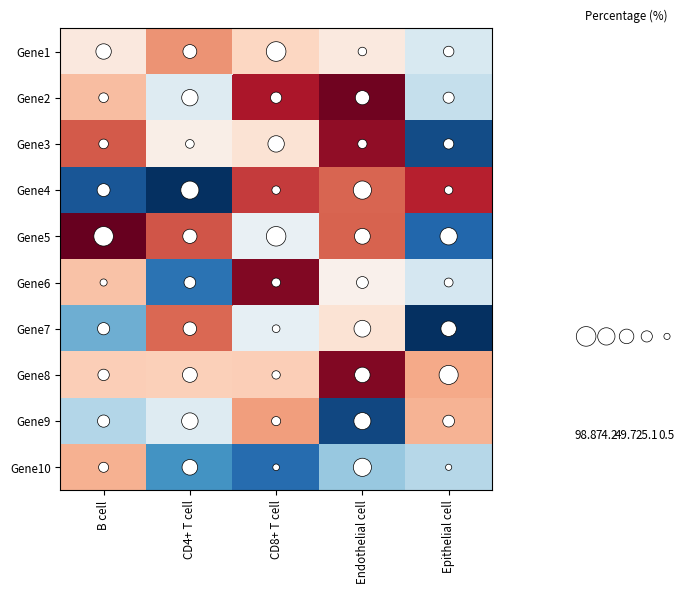

Here is the Python script that generated this plot:
import numpy as np
import pandas as pd
import matplotlib.pyplot as plt
from matplotlib.colors import Normalize

def circle_heatmap(bg_df: pd.DataFrame,
                   circle_df: pd.DataFrame,
                   *,
                   cmap: str = "RdBu_r",
                   smallest_circle: float = 20,
                   largest_circle: float = 200,
                   size_exponent: float = 1.0,
                   circle_fill: str = "white",
                   circle_edge: str = "black",
                   circle_edge_lw: float = 0.5,
                   add_legend: bool = True,
                   legend_title: str = "Percentage (%)",
                   figsize: tuple = (8, 6),
                   ax: plt.Axes = None):
    """
    绘制一个结合热图和圆圈的图：
      - 背景使用 `bg_df` 中的数值（范围 0-1）绘制热图，使用红-白-蓝渐变，
        其中 0 显示为最红，1 显示为最蓝；
      - 每个单元格中央绘制一个圆圈，其大小根据 `circle_df` 中的百分比数据决定，
        该数据自动计算最小值和最大值；圆圈填充为白色，边框为黑色且边框较细；
      - 可在图右侧添加圆圈大小的标尺。

    参数
    ----
    bg_df : pandas.DataFrame
        背景热图数据，每行代表一个基因、每列代表一种细胞类型，数值应在 0 到 1 范围内。
    circle_df : pandas.DataFrame
        圆圈大小数据，行列与 bg_df 对应，数值通常为百分比（例如 0-100）。
    cmap : str, 默认 "RdBu_r"
        热图背景的颜色映射，使用红-白-蓝渐变（0 为最红，1 为最蓝）。
    smallest_circle : float, 默认 20
        最小圆圈的面积（scatter 中 s 参数，单位为点²）。
    largest_circle : float, 默认 200
        最大圆圈的面积。
    size_exponent : float, 默认 1.0
        用于调整圆圈大小的指数（控制大小分布）。
    circle_fill : str, 默认 "white"
        圆圈填充颜色。
    circle_edge : str, 默认 "black"
        圆圈边框颜色。
    circle_edge_lw : float, 默认 0.5
        圆圈边框线宽。
    add_legend : bool, 默认 True
        是否在图右侧添加圆圈大小的标尺。
    legend_title : str, 默认 "Percentage (%)"
        标尺的标题。
    figsize : tuple, 默认 (8,6)
        图形尺寸。
    ax : matplotlib.axes.Axes, 可选
        如果提供，则在该轴上绘图；否则新建一个图形和轴。

    返回
    -------
    fig, ax, legend_ax
        分别为主图的 Figure、Axes，以及标尺的 Axes（如果 add_legend 为 False，则 legend_ax 为 None）。
    """
    # 检查两个 DataFrame 形状及索引是否一致
    if bg_df.shape != circle_df.shape:
        raise ValueError("bg_df 和 circle_df 必须具有相同的形状")
    if not (bg_df.index.equals(circle_df.index) and bg_df.columns.equals(circle_df.columns)):
        raise ValueError("bg_df 和 circle_df 必须具有相同的索引和列")

    # 创建图形与轴：若未提供 ax，则使用 GridSpec 分成主图和标尺两个区域
    if ax is None:
        fig = plt.figure(figsize=figsize)
        from matplotlib.gridspec import GridSpec
        gs = GridSpec(1, 2, width_ratios=[4, 1], wspace=0.3)
        ax = fig.add_subplot(gs[0])
        legend_ax = fig.add_subplot(gs[1])
    else:
        fig = ax.figure
        legend_ax = None
        if add_legend:
            # 如果提供了 ax 但需要标尺，则在图中额外创建一个轴（位置可根据需要调整）
            legend_ax = fig.add_axes([0.85, 0.15, 0.1, 0.7])

    # 绘制热图背景
    # 使用 pcolor 绘制，每个格子的左上角坐标为 (i, j)
    heat = ax.pcolor(bg_df.values, cmap=cmap, edgecolors='none')

    # 设置轴刻度和标签
    nrows, ncols = bg_df.shape
    ax.set_xticks(np.arange(ncols) + 0.5)
    ax.set_xticklabels(bg_df.columns, rotation=90, ha="center", fontsize="small")
    ax.set_yticks(np.arange(nrows) + 0.5)
    ax.set_yticklabels(bg_df.index, fontsize="small")
    ax.invert_yaxis()  # 使第一行在上

    # 处理圆圈大小数据（自动计算范围）
    circ_values = circle_df.values.astype(float)
    min_val = np.nanmin(circ_values)
    max_val = np.nanmax(circ_values)
    if max_val == min_val:
        frac = np.ones_like(circ_values)
    else:
        frac = (circ_values - min_val) / (max_val - min_val)
    # 根据比例计算圆圈面积
    sizes = (frac ** size_exponent) * (largest_circle - smallest_circle) + smallest_circle

    # 构造网格坐标（每个单元格中心位置）
    x_coords, y_coords = np.meshgrid(np.arange(ncols) + 0.5, np.arange(nrows) + 0.5)
    x_coords = x_coords.flatten()
    y_coords = y_coords.flatten()
    sizes_flat = sizes.flatten()

    # 绘制圆圈，scatter 的 s 参数表示面积（点²）
    ax.scatter(
        x_coords, y_coords,
        s=sizes_flat,
        facecolors=circle_fill,
        edgecolors=circle_edge,
        linewidths=circle_edge_lw,
        zorder=10
    )

    # 如果需要，添加圆圈大小标尺
    if add_legend and legend_ax is not None:
        legend_ax.clear()
        legend_ax.axis('off')
        legend_ax.set_title(legend_title, fontsize="small")

        # 生成一组代表性数值（例如 5 个，从 max 到 min）
        n_steps = 5
        legend_vals = np.linspace(max_val, min_val, n_steps)
        if max_val == min_val:
            legend_frac = np.ones(n_steps)
        else:
            legend_frac = (legend_vals - min_val) / (max_val - min_val)
        legend_sizes = (legend_frac ** size_exponent) * (largest_circle - smallest_circle) + smallest_circle

        # 绘制标尺散点：横向排列
        x_leg = np.arange(n_steps) * 1.5
        y_leg = np.full(n_steps, 0.5)
        legend_ax.scatter(
            x_leg, y_leg,
            s=legend_sizes,
            facecolors=circle_fill,
            edgecolors=circle_edge,
            linewidths=circle_edge_lw,
            zorder=10
        )
        # 添加对应数值标签
        for i, val in enumerate(legend_vals):
            legend_ax.text(
                x_leg[i], y_leg[i] - 0.3,
                f"{val:.1f}",
                ha="center", va="top", fontsize="small"
            )
        legend_ax.set_xlim(-1, x_leg[-1] + 1)
        legend_ax.set_ylim(0, 1.5)

    # 返回图形、主轴和标尺轴
    return fig, ax, legend_ax

# 示例用法
if __name__ == "__main__":
    # 假设你已经有两个 DataFrame，下面用随机数据作示例
    genes = [f"Gene{i}" for i in range(1, 11)]
    cell_types = ["B cell", "CD4+ T cell", "CD8+ T cell", "Endothelial cell", "Epithelial cell"]
    np.random.seed(0)
    # bg_df 中的值在 0-1 之间
    bg_data = np.random.rand(len(genes), len(cell_types))
    bg_df = pd.DataFrame(bg_data, index=genes, columns=cell_types)
    # circle_df 中的值在 0-100 之间（模拟百分比）
    circle_data = np.random.rand(len(genes), len(cell_types)) * 100
    circle_df = pd.DataFrame(circle_data, index=genes, columns=cell_types)

    fig, ax, legend_ax = circle_heatmap(bg_df, circle_df)
    plt.show()
